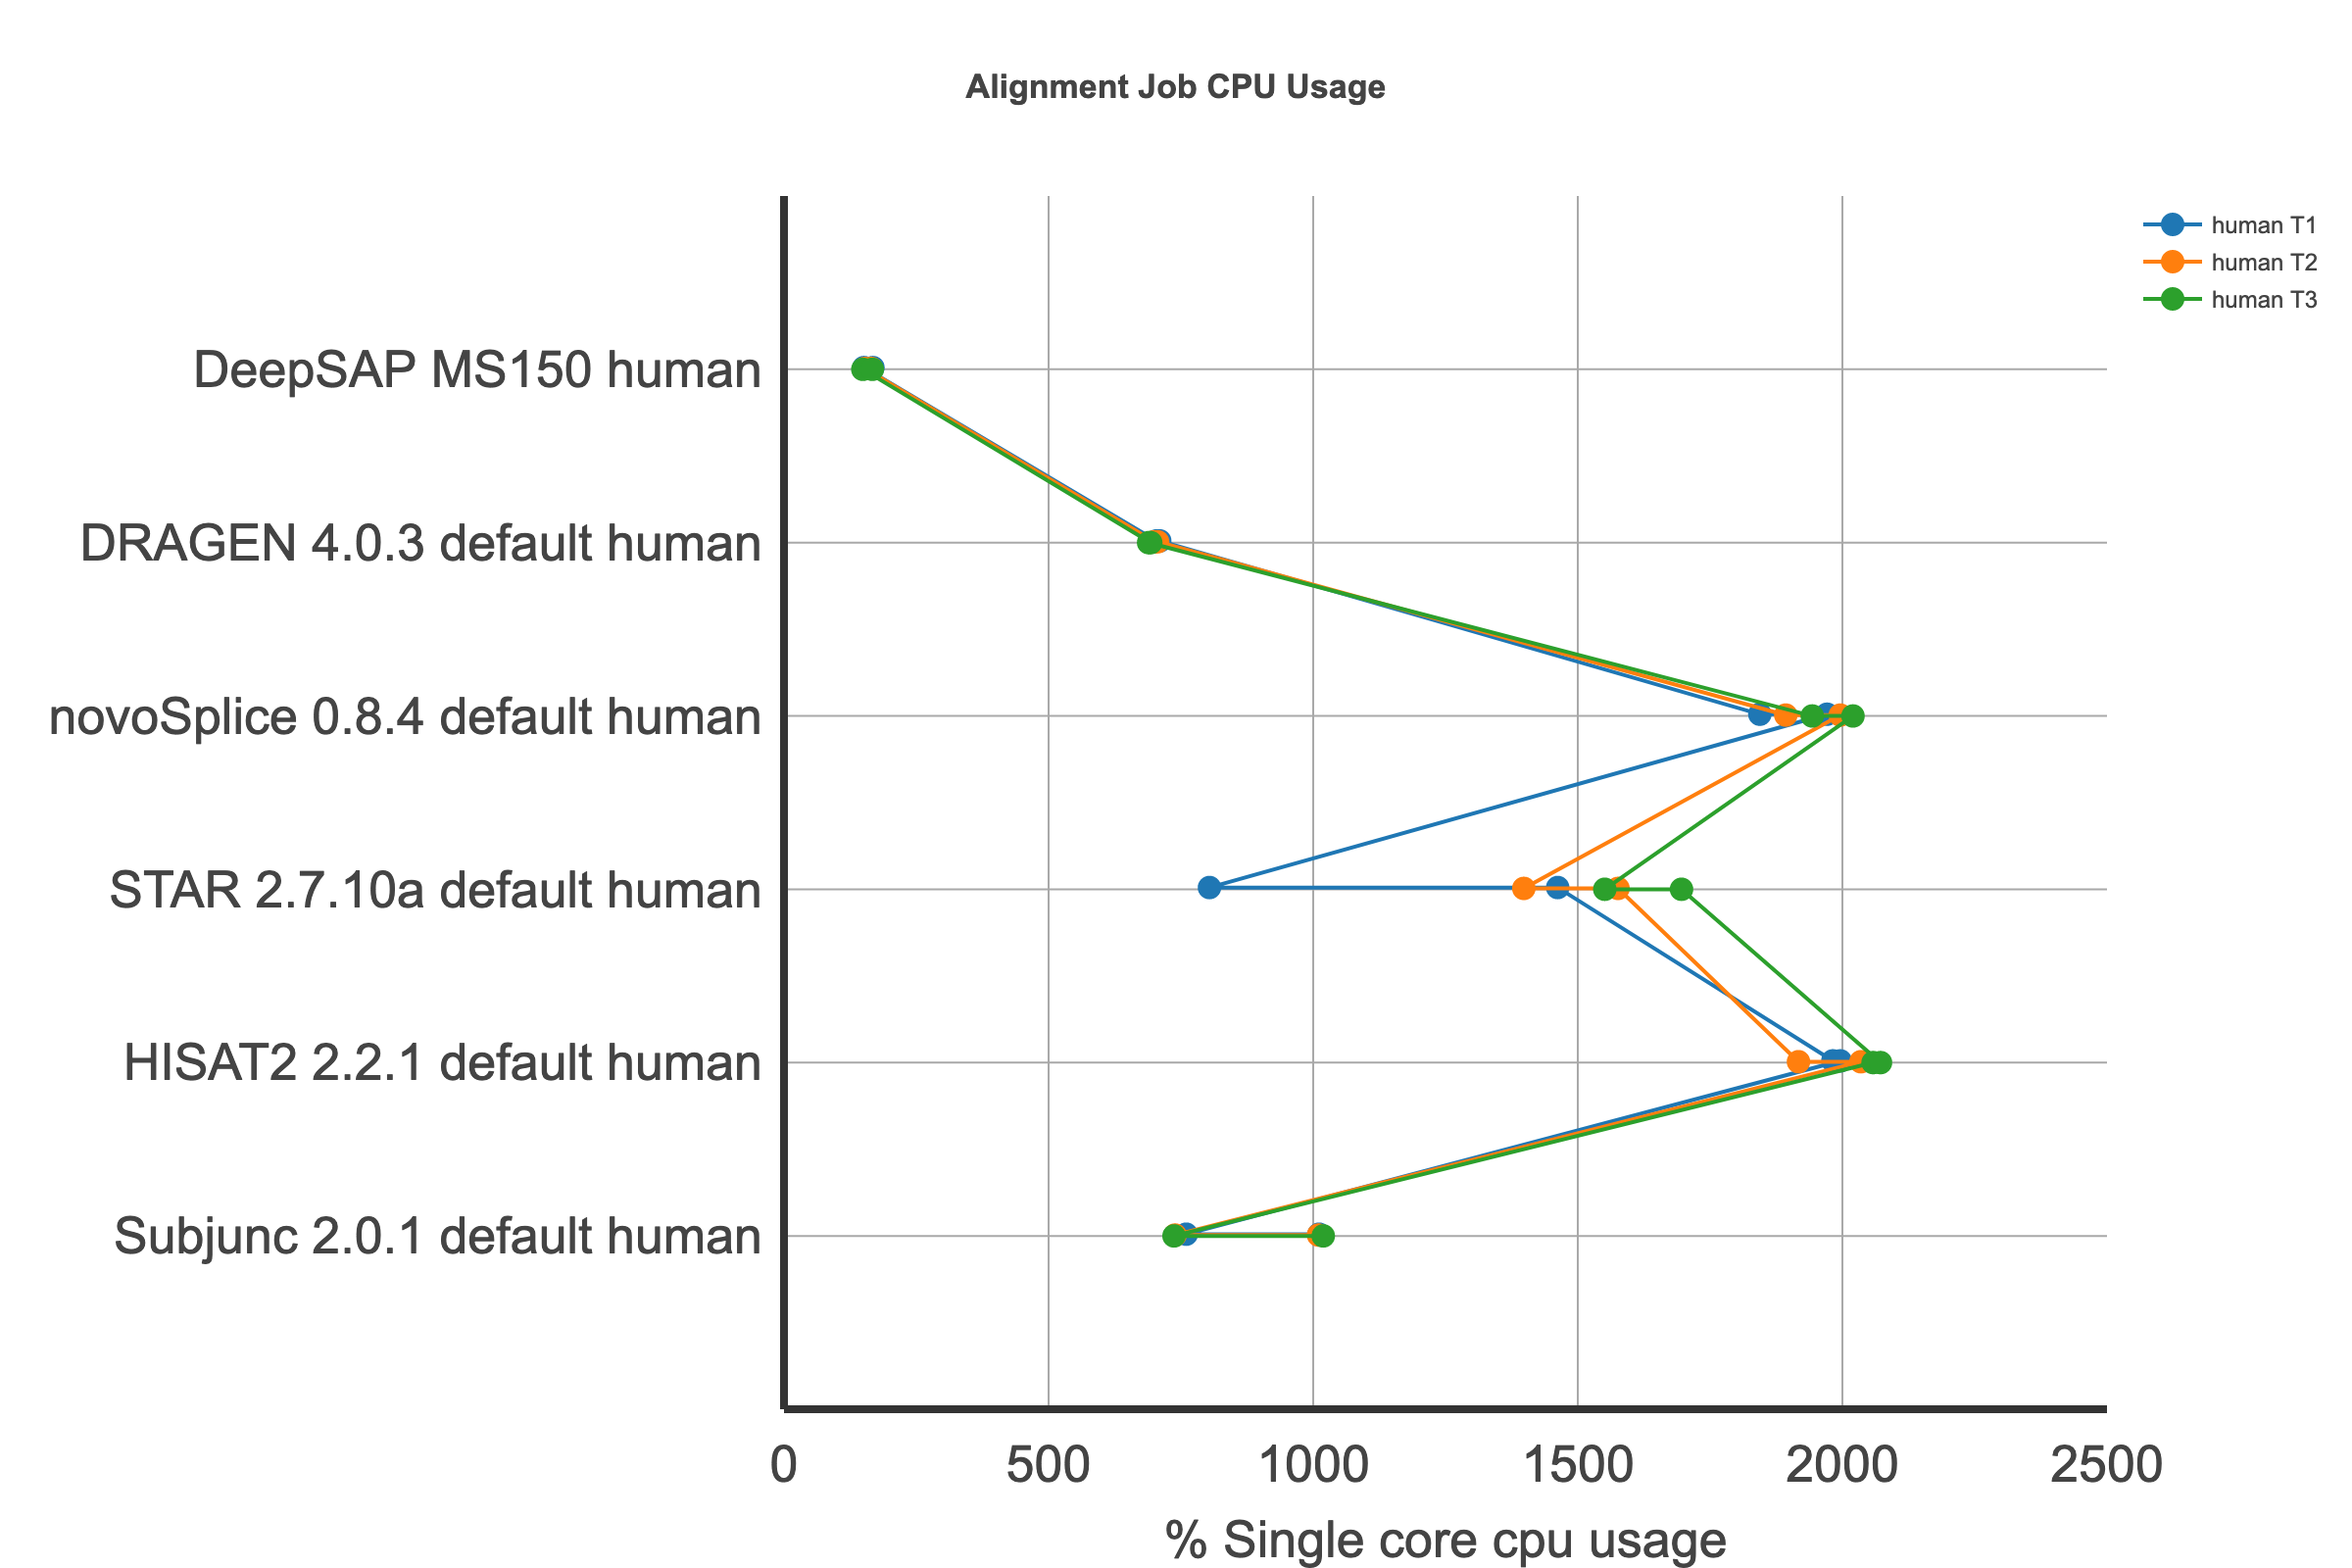

Data behind this chart, as committed beside it:
	Run	Dataset	CPU
137	DRAGEN 4.0.3 default	human T1	710
138	DRAGEN 4.0.3 default	human T2	706
139	DRAGEN 4.0.3 default	human T3	689
725	DeepSAP MS150	human T1	151
825	DeepSAP MS150	human T2	153
925	DeepSAP MS150	human T3	149
209	HISAT2 2.2.1 default	human T1	1996
210	HISAT2 2.2.1 default	human T2	2035
211	HISAT2 2.2.1 default	human T3	2058
233	STAR 2.7.10a default	human T1	1462
234	STAR 2.7.10a default	human T2	1576
235	STAR 2.7.10a default	human T3	1696
305	Subjunc 2.0.1 default	human T1	1011
306	Subjunc 2.0.1 default	human T2	1010
307	Subjunc 2.0.1 default	human T3	1019
311	novoSplice 0.8.4 default	human T1	1971
312	novoSplice 0.8.4 default	human T2	1996
313	novoSplice 0.8.4 default	human T3	2020
